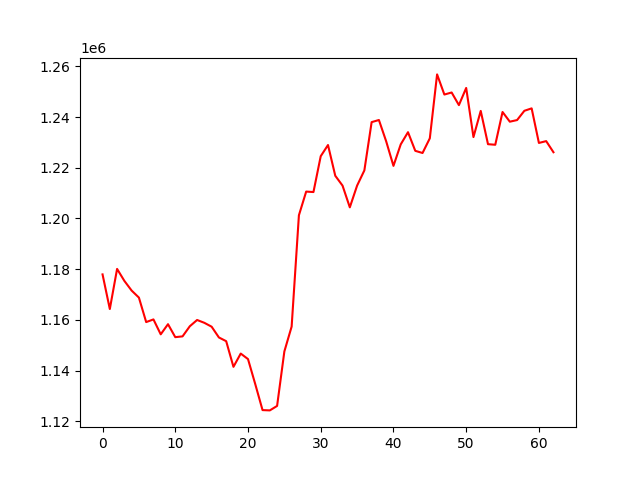

Source data for this figure (header and first rows):
, 0
0, 1177953
1, 1164298
2, 1180114
3, 1175399
4, 1171575
5, 1168807
6, 1159152
7, 1160205
8, 1154327
9, 1158324
10, 1153211
11, 1153518
12, 1157510
13, 1159980
14, 1158860
15, 1157329
16, 1153088
17, 1151625
18, 1141510
19, 1146737
20, 1144566
21, 1134669
22, 1124452
23, 1124332
24, 1126093
25, 1147583
26, 1157377
27, 1201270
28, 1210607
29, 1210424
30, 1224559
31, 1228965
32, 1216844
33, 1212953
34, 1204396
35, 1212954
36, 1218956
37, 1237992
38, 1238829
39, 1230418
40, 1220745
41, 1229219
42, 1234023
43, 1226677
44, 1225820
45, 1231614
46, 1256809
47, 1248871
48, 1249675
49, 1244697
50, 1251469
51, 1232095
52, 1242414
53, 1229293
54, 1229068
55, 1241985
56, 1238166
57, 1238806
58, 1242458
59, 1243418
... 3 more rows
